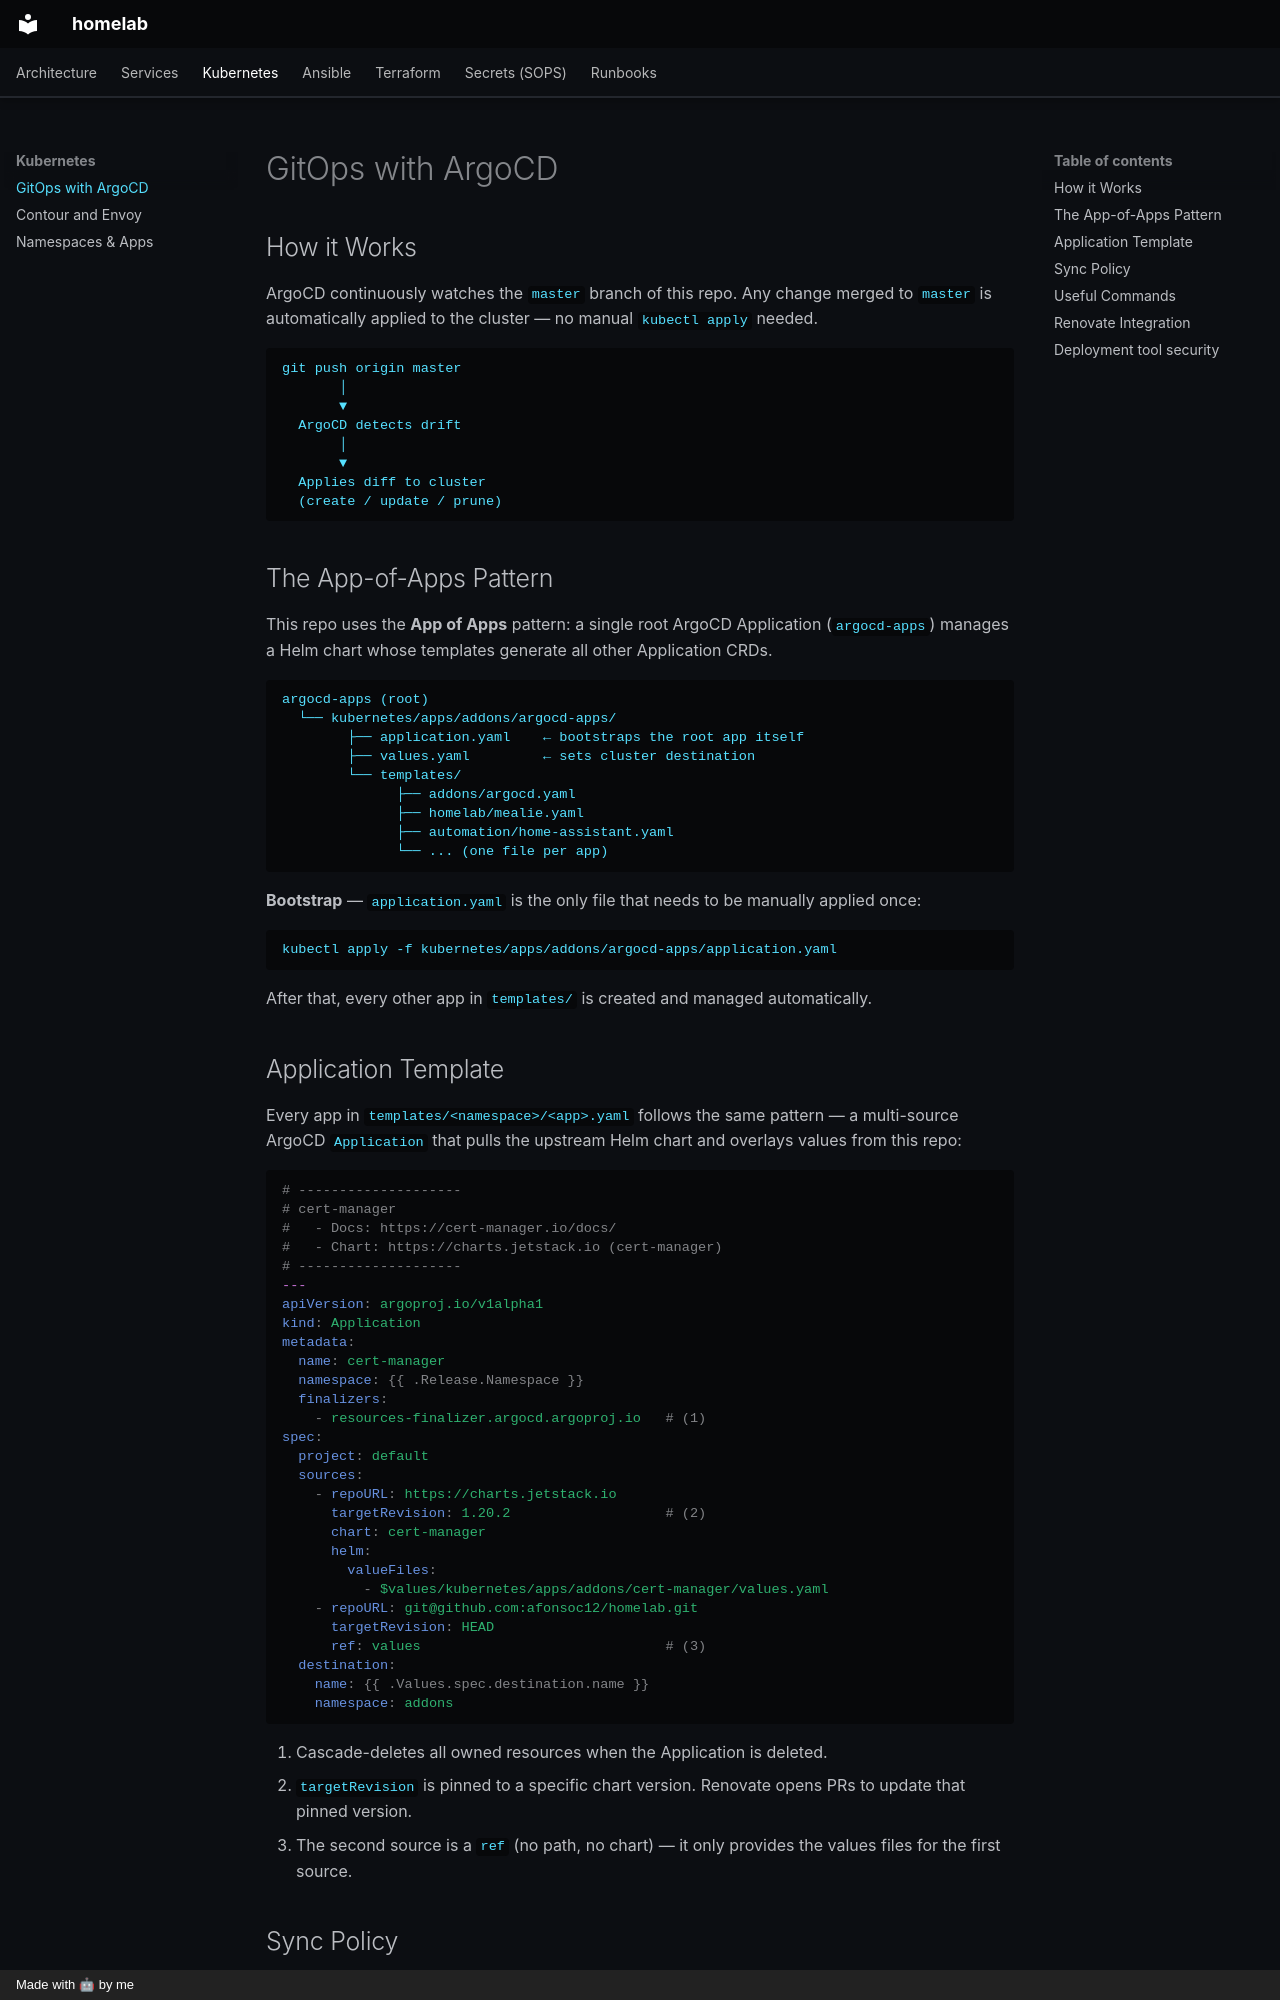

repository: afonsoc12/homelab · page: kubernetes/argocd/index.html · generator: mkdocs · copyright: Made with 🤖 by me

# GitOps with ArgoCD

## How it Works

ArgoCD continuously watches the `master` branch of this repo. Any change merged to `master` is automatically applied to the cluster — no manual `kubectl apply` needed.

```
git push origin master
       │
       ▼
  ArgoCD detects drift
       │
       ▼
  Applies diff to cluster
  (create / update / prune)
```

## The App-of-Apps Pattern

This repo uses the **App of Apps** pattern: a single root ArgoCD Application (`argocd-apps`) manages a Helm chart whose templates generate all other Application CRDs.

```
argocd-apps (root)
  └── kubernetes/apps/addons/argocd-apps/
        ├── application.yaml    ← bootstraps the root app itself
        ├── values.yaml         ← sets cluster destination
        └── templates/
              ├── addons/argocd.yaml
              ├── homelab/mealie.yaml
              ├── automation/home-assistant.yaml
              └── ... (one file per app)
```

**Bootstrap** — `application.yaml` is the only file that needs to be manually applied once:

```bash
kubectl apply -f kubernetes/apps/addons/argocd-apps/application.yaml
```

After that, every other app in `templates/` is created and managed automatically.

## Application Template

Every app in `templates/<namespace>/<app>.yaml` follows the same pattern — a multi-source ArgoCD `Application` that pulls the upstream Helm chart and overlays values from this repo:

```yaml
# --------------------
# cert-manager
#   - Docs: https://cert-manager.io/docs/
#   - Chart: https://charts.jetstack.io (cert-manager)
# --------------------
---
apiVersion: argoproj.io/v1alpha1
kind: Application
metadata:
  name: cert-manager
  namespace: {{ .Release.Namespace }}
  finalizers:
    - resources-finalizer.argocd.argoproj.io   # (1)
spec:
  project: default
  sources:
    - repoURL: https://charts.jetstack.io
      targetRevision: 1.20.2                   # (2)
      chart: cert-manager
      helm:
        valueFiles:
          - $values/kubernetes/apps/addons/cert-manager/values.yaml
    - repoURL: git@github.com:afonsoc12/homelab.git
      targetRevision: HEAD
      ref: values                              # (3)
  destination:
    name: {{ .Values.spec.destination.name }}
    namespace: addons
```

1. Cascade-deletes all owned resources when the Application is deleted.
2. `targetRevision` is pinned to a specific chart version. Renovate opens PRs to update that pinned version.
3. The second source is a `ref` (no path, no chart) — it only provides the values files for the first source.
